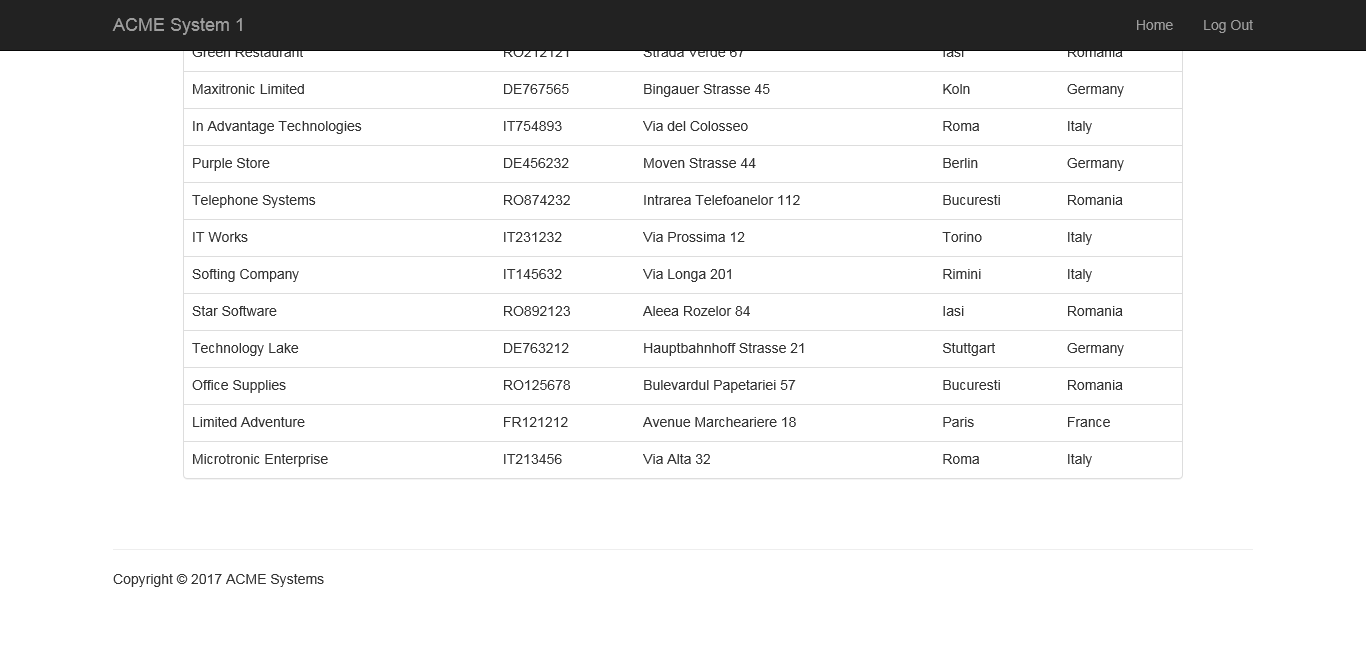
Task: Extra Acme All Invoice items and Add to Queue
Workflow: Extract All Invoices

Step 1: Attach Browser 'ACMESyste Page' in window 'ACME System 1 *'

Step 2: Find Element 'menu item  Tools' on the link 'ACME System 1' (no picture)

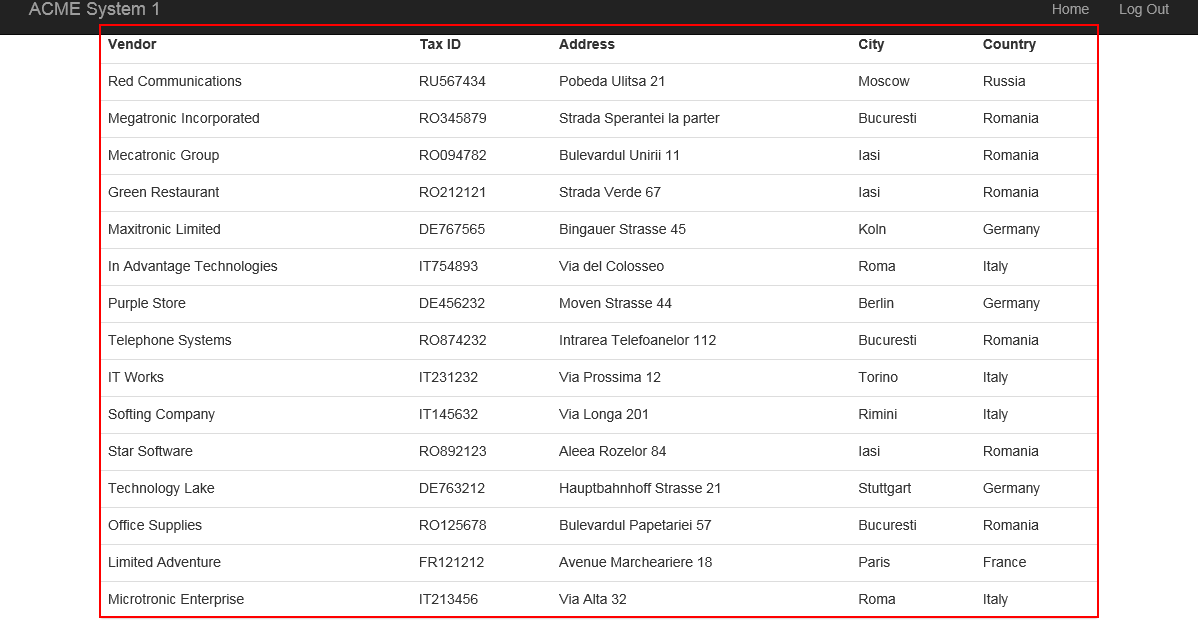
Step 3: get-text from the table